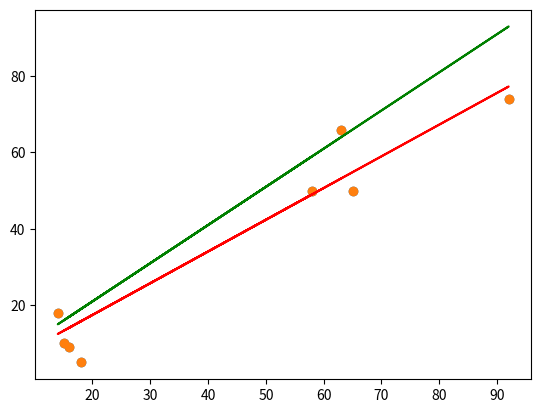

Write the Python code that produced this figure.
import numpy as np
import matplotlib.pyplot as plt

scores = np.array([5, 10, 50, 18, 74, 50, 9, 66])
balls_faced = np.array([18, 15, 58, 14, 92, 65, 16, 63])

x = balls_faced
y = scores

w1 = 1
w0 = 1
line = w1 * x + w0
plt.scatter(x, y)
plt.plot(x, line, 'g')
plt.show()

def loss (w1, w0, x, y):
  err = np.sum((w1 * x + w0) - y) ** 2
  return err

def grad(w1, w0, x, y):
  grad_w1 = np.sum(2 * ((w1 * x + w0) - y) * x)
  grad_w0 = np.sum(2 * ((w1 * x + w0) - y) * 1)
  return grad_w1, grad_w0

def update(w1, w0, grad_w1, grad_w0, gamma):
  w1 = w1 - gamma * grad_w1
  w0 = w0 - gamma * grad_w0
  return w1, w0


for epoch in range(1000):
    grad1, grad0 = grad(w1, w0, x, y)
    gamma = 0.00001
    w1, w0 = update(w1, w0, grad1, grad0, gamma)

err = loss(w1, w0, x, y)
print(err)
line2 = w1 * x + w0
plt.scatter(x, y)
plt.plot(x, line2, 'r')
plt.show()